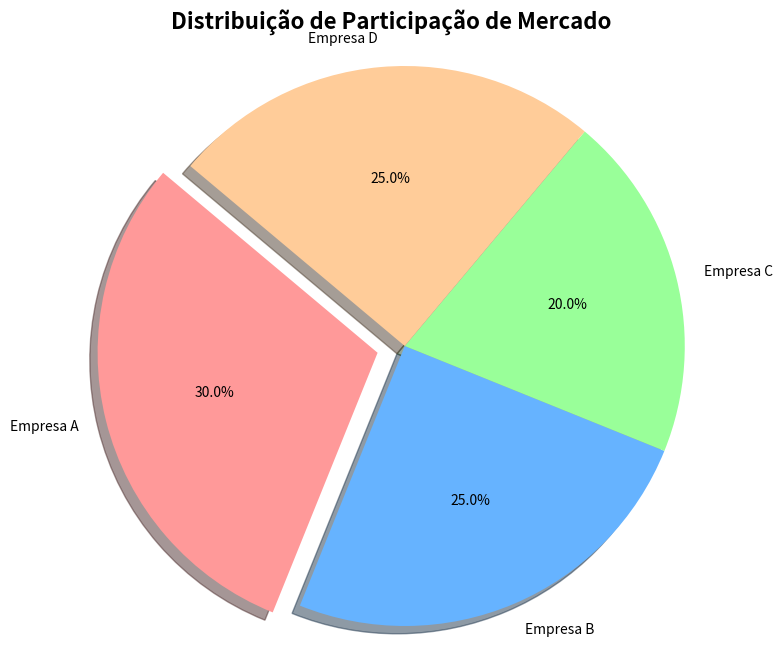

Write Python code to recreate this figure.
import matplotlib.pyplot as plt

# Dados das empresas e suas participações de mercado
labels = ['Empresa A', 'Empresa B', 'Empresa C', 'Empresa D']
sizes = [30, 25, 20, 25]  # Participações de mercado
colors = ['#ff9999', '#66b3ff', '#99ff99', '#ffcc99']  # Cores para cada setor
explode = (0.1, 0, 0, 0)  # Destaque a primeira fatia

# Criar o gráfico de pizza
plt.figure(figsize=(8, 8))
plt.pie(sizes, explode=explode, labels=labels, colors=colors,
        autopct='%1.1f%%', shadow=True, startangle=140)

# Adicionar título
plt.title('Distribuição de Participação de Mercado', fontsize=16, fontweight='bold')

# Manter a proporção do gráfico
plt.axis('equal')  

# Exibir o gráfico
plt.show()

